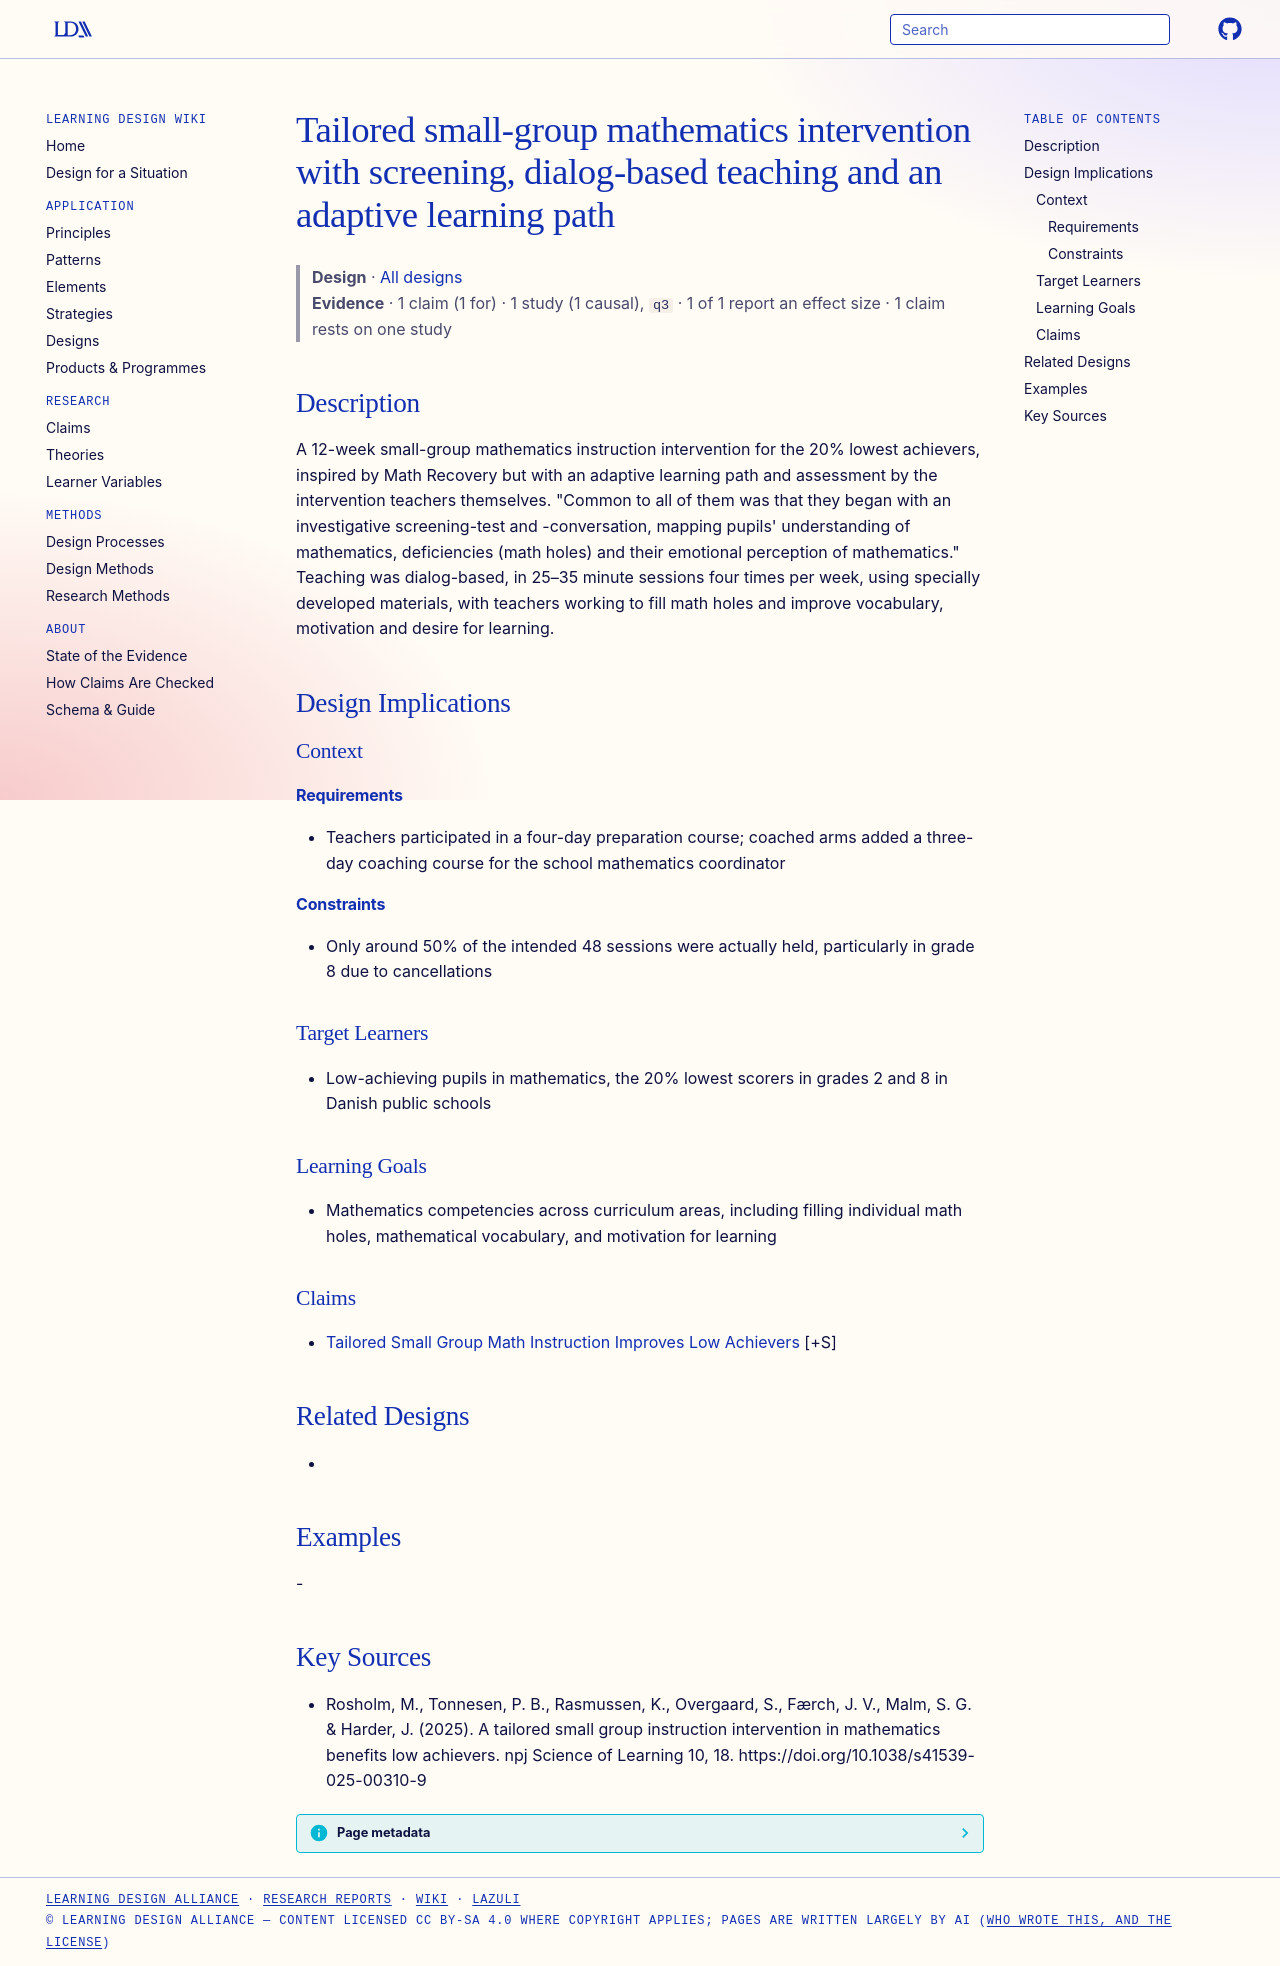

repository: Learning-Design-Alliance/learning-wiki · page: designs/tailored-math-small-group-intervention-element/index.html · generator: mkdocs

---
type: design
id: tailored-math-small-group-intervention-element
title: Tailored small-group mathematics intervention with screening, dialog-based teaching and an adaptive learning path
description: "A 12-week small-group mathematics instruction intervention for the 20% lowest achievers, inspired by Math Recovery but with an adaptive learning path and assessment by the intervention teachers themselves."
status: review
generated:
  by: "process:settle-candidates"
  at: 2026-10-26
sources:
  - id: rosholm-2025
    resource: "https://doi.org/10.1038/s41539-025-00310-9"
    title: "Rosholm, M., Tonnesen, P. B., Rasmussen, K., Overgaard, S., Færch, J. V., Malm, S. G. & Harder, J. (2025). A tailored small group instruction intervention in mathematics benefits low achievers. npj Science of Learning 10, 18. https://doi.org/10.1038/s41539-025-00310-9"
    author: "Rosholm, M., Tonnesen, P. B., Rasmussen, K., Overgaard, S., Færch, J. V., Malm, S. G. & Harder, J"
---

# Tailored small-group mathematics intervention with screening, dialog-based teaching and an adaptive learning path

> **Design** · [All designs](index.md)
> **Evidence** · 1 claim (1 for) · 1 study (1 causal), `q3` · 1 of 1 report an effect size · 1 claim rests on one study

## Description
A 12-week small-group mathematics instruction intervention for the 20% lowest achievers, inspired by Math Recovery but with an adaptive learning path and assessment by the intervention teachers themselves. "Common to all of them was that they began with an investigative screening-test and -conversation, mapping pupils' understanding of mathematics, deficiencies (math holes) and their emotional perception of mathematics." Teaching was dialog-based, in 25–35 minute sessions four times per week, using specially developed materials, with teachers working to fill math holes and improve vocabulary, motivation and desire for learning.

## Design Implications

### Context
#### Requirements
- Teachers participated in a four-day preparation course; coached arms added a three-day coaching course for the school mathematics coordinator
#### Constraints
- Only around 50% of the intended 48 sessions were actually held, particularly in grade 8 due to cancellations

### Target Learners
- Low-achieving pupils in mathematics, the 20% lowest scorers in grades 2 and 8 in Danish public schools

### Learning Goals
- Mathematics competencies across curriculum areas, including filling individual math holes, mathematical vocabulary, and motivation for learning

### Claims
- [Tailored Small Group Math Instruction Improves Low Achievers](../claims/tailored-small-group-math-instruction-improves-low-achievers.md) [+S]

## Related Designs
- 

## Examples
-

## Key Sources
- Rosholm, M., Tonnesen, P. B., Rasmussen, K., Overgaard, S., Færch, J. V., Malm, S. G. & Harder, J. (2025). A tailored small group instruction intervention in mathematics benefits low achievers. npj Science of Learning 10, 18. https://doi.org/10.1038/s41539-025-00310-9
